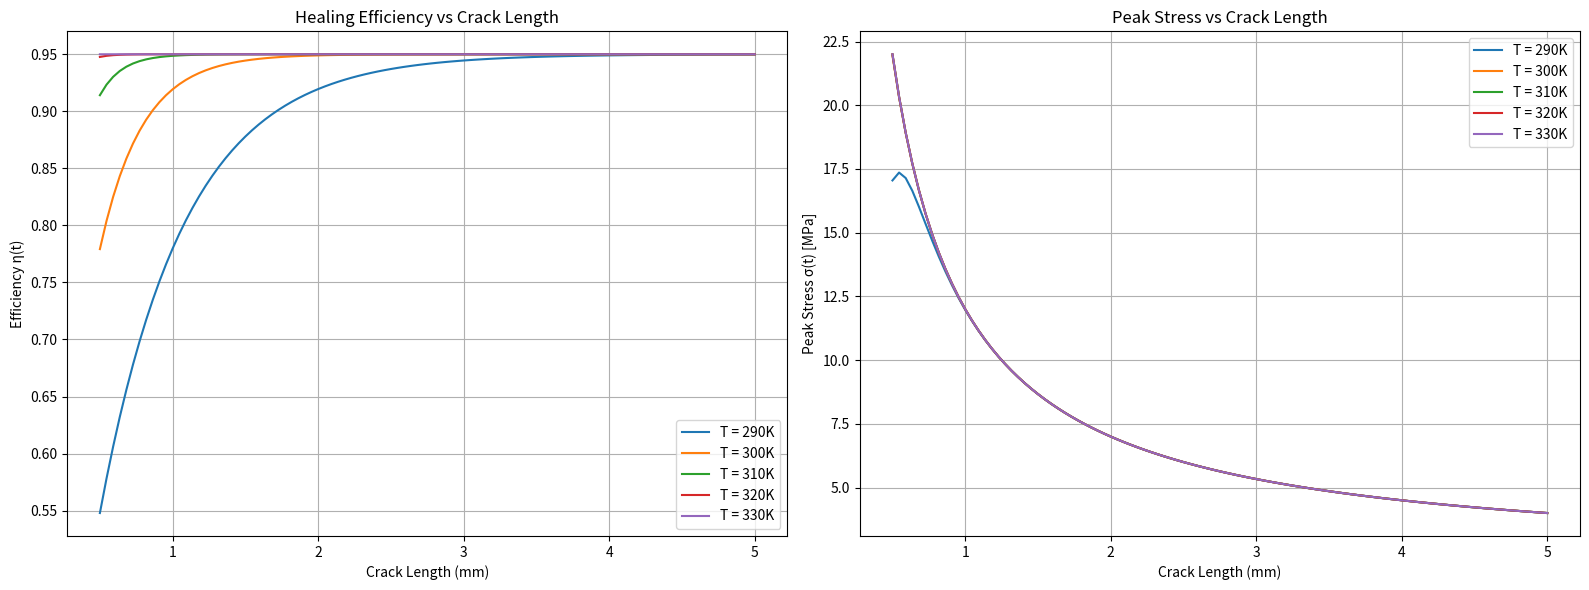

Write the Python code that produced this figure.
import numpy as np
import matplotlib.pyplot as plt
eta_max = 0.95
sigma_0 = 5
tau_0 = 2
L_ref = 1
Ea = 50000
R = 8.314
T_ref = 298
alpha = 0.4
beta = 2
n = 1
p = 4
t_heal = 6  # hours

crack_lengths = np.linspace(0.5, 5.0, 100)
temperatures = [290, 300, 310, 320, 330]
fig, axes = plt.subplots(1, 2, figsize=(16, 6))

# --- Plot 1: Healing Efficiency ---
for T in temperatures:
    tau = tau_0 * (L_ref / crack_lengths)**n * np.exp((Ea / R) * (1 / T - 1 / T_ref))
    eta = eta_max * (1 - np.exp(-t_heal / tau))
    axes[0].plot(crack_lengths, eta, label=f"T = {T}K")

axes[0].set_title("Healing Efficiency vs Crack Length")
axes[0].set_xlabel("Crack Length (mm)")
axes[0].set_ylabel("Efficiency η(t)")
axes[0].legend()
axes[0].grid(True)

# --- Plot 2: Peak Stress ---
for T in temperatures:
    tau = tau_0 * (L_ref / crack_lengths)**n*np.exp((Ea/R)* (1/ T - 1/ T_ref))
    bt = 1 - np.exp(-t_heal / tau)
    phi = (bt**p) / ((1 - bt)**p + bt**p)
    sigma = sigma_0 * phi * (alpha + beta / crack_lengths)
    axes[1].plot(crack_lengths, sigma, label=f"T = {T}K")

axes[1].set_title("Peak Stress vs Crack Length")
axes[1].set_xlabel("Crack Length (mm)")
axes[1].set_ylabel("Peak Stress σ(t) [MPa]")
axes[1].legend()
axes[1].grid(True)

plt.tight_layout()
plt.show()
